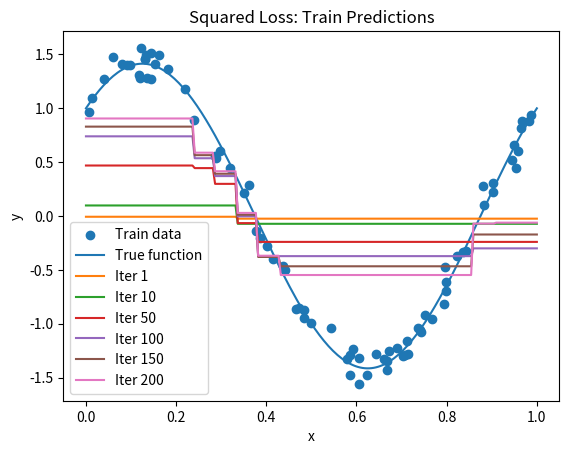
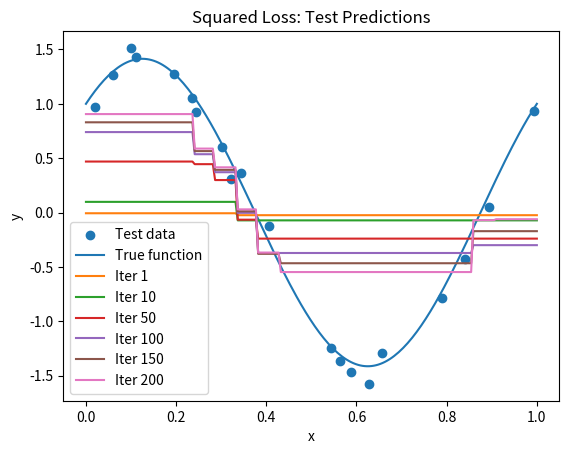
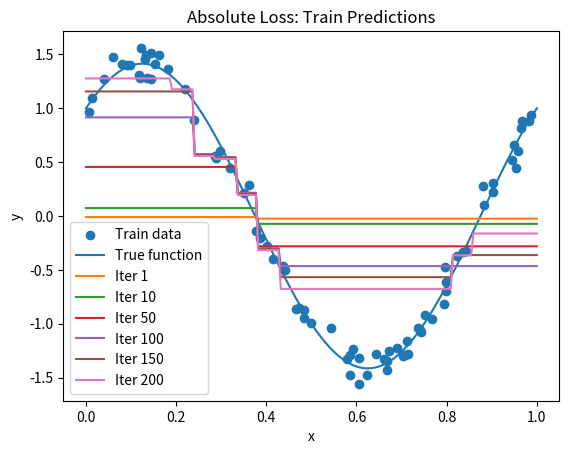
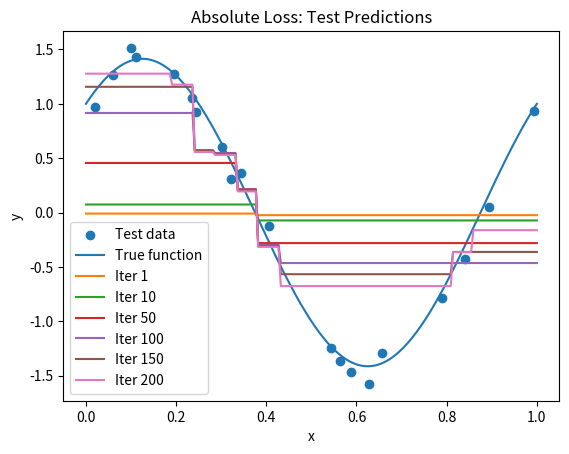
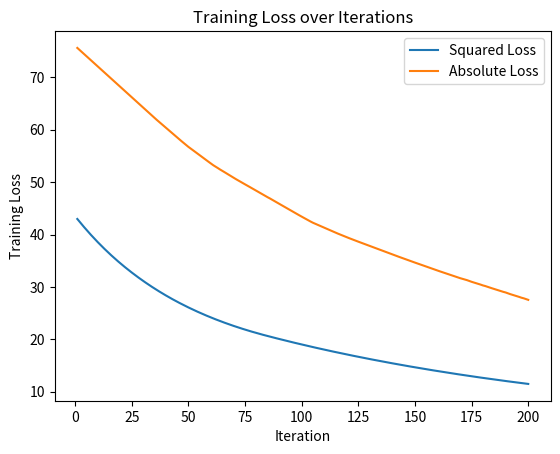

Write the Python code that produced these figures, in order.
import numpy as np
import matplotlib.pyplot as plt

n = 100
x = np.random.rand(n, 1)
noise = np.random.normal(0, np.sqrt(0.01), size=(n,))
y = (np.sin(2 * np.pi * x).flatten() +
     np.cos(2 * np.pi * x).flatten() +
     noise)

print("x: ", x.shape)
print("y:", y.shape)

# Split into 80% train, 20% test
n_train = int(0.8 * n)
x_train, y_train = x[:n_train], y[:n_train]
x_test, y_test = x[n_train:], y[n_train:]

print(f'x_train: {x_train.shape}\ny_train: {y_train.shape}\nx_test: {x_test.shape}\ny_test: {y_test.shape}')

# Parameters
n_rounds = 200
lr = 0.01
cuts = np.linspace(0, 1, 22)[1:-1]  # 20 thresholds between 0 and 1
iters_to_plot = [1, 10, 50, 100, 150, 200]


# Helper: fit a regression stump to target label on inputs x
def fit_stump(x, label, loss_type):
    best_err = np.inf
    best_params = None
    for thr in cuts:
        left = x.flatten() < thr
        right = ~left
        if not left.any() or not right.any():
            continue
        pl, pr = label[left].mean(), label[right].mean()
        preds = np.where(left, pl, pr)
        if (loss_type=='squared'):
            err = (((label - preds) ** 2).sum())/2
        else:
            err = np.abs(label - preds).sum()
        if err < best_err:
            best_err = err
            best_params = (thr, pl, pr)
    return best_params  # threshold, prediction_left, prediction_right


results = {}
for loss_type in ['squared', 'absolute']:
    F0 = np.mean(y_train)  # Initial prediction is the mean
    print("mean: ", F0)
    F_train = np.full_like(y_train, fill_value=F0, dtype=np.float64)
    F_test = np.full_like(y_test, fill_value=F0, dtype=np.float64)
    train_loss = []
    stumps = []
    pred_iters_train = {}
    pred_iters_test = {}
    
    for t in range(1, n_rounds + 1):
        # Compute negative gradient
        if loss_type == 'squared':
            grad = y_train - F_train
        else:
            grad = np.sign(y_train - F_train)
        
        thr, pl, pr = fit_stump(x_train, grad, loss_type)
        stumps.append((thr, pl, pr))
        
        pred_train = np.where(x_train.flatten() < thr, pl, pr)
        pred_test = np.where(x_test.flatten() < thr, pl, pr)
        
        # Update F
        F_train += lr * pred_train
        F_test += lr * pred_test
        
        if loss_type == 'squared':
            train_loss.append((((y_train - F_train) ** 2).sum())/2)
        else:
            train_loss.append(np.abs(y_train - F_train).sum())
        
        #for plotting
        if t in iters_to_plot:
            x_grid = np.linspace(0, 1, 200)
            F_grid = np.full_like(x_grid, fill_value=F0, dtype=np.float64)
            for thre, p_left, p_right in stumps:         #threshold, prediction left, prediction right
                mask_grid = x_grid < thre
                F_grid += lr * np.where(mask_grid, p_left, p_right)
            pred_iters_train[t] = (x_grid, F_grid)
            pred_iters_test[t] = (x_grid, F_grid)
    
    results[loss_type] = {
        'train_loss': train_loss,
        'pred_train': pred_iters_train,
        'pred_test': pred_iters_test,
        'stumps' : stumps
    }


#Plotting
for loss_type in ['squared', 'absolute']:
    label = 'Squared' if loss_type == 'squared' else 'Absolute'
    # Ground truth curve
    x_grid = np.linspace(0, 1, 200)
    y_true = np.sin(2 * np.pi * x_grid) + np.cos(2 * np.pi * x_grid)
    
    # Train
    plt.figure()
    plt.scatter(x_train, y_train, label='Train data')
    plt.plot(x_grid, y_true, label='True function')
    for t in iters_to_plot:
        plt.plot(*results[loss_type]['pred_train'][t], label=f'Iter {t}')
    plt.title(f'{label} Loss: Train Predictions')
    plt.xlabel('x')
    plt.ylabel('y')
    plt.legend()
    plt.show()
    
    # Test
    plt.figure()
    plt.scatter(x_test, y_test, label='Test data')
    plt.plot(x_grid, y_true, label='True function')
    for t in iters_to_plot:
        plt.plot(*results[loss_type]['pred_test'][t], label=f'Iter {t}')
    plt.title(f'{label} Loss: Test Predictions')
    plt.xlabel('x')
    plt.ylabel('y')
    plt.legend()
    plt.show()

# 3. Plot training loss over iterations for both losses
plt.figure()
plt.plot(range(1, n_rounds + 1), results['squared']['train_loss'], label='Squared Loss')
plt.plot(range(1, n_rounds + 1), results['absolute']['train_loss'], label='Absolute Loss')
plt.title('Training Loss over Iterations')
plt.xlabel('Iteration')
plt.ylabel('Training Loss')
plt.legend()
plt.show()
